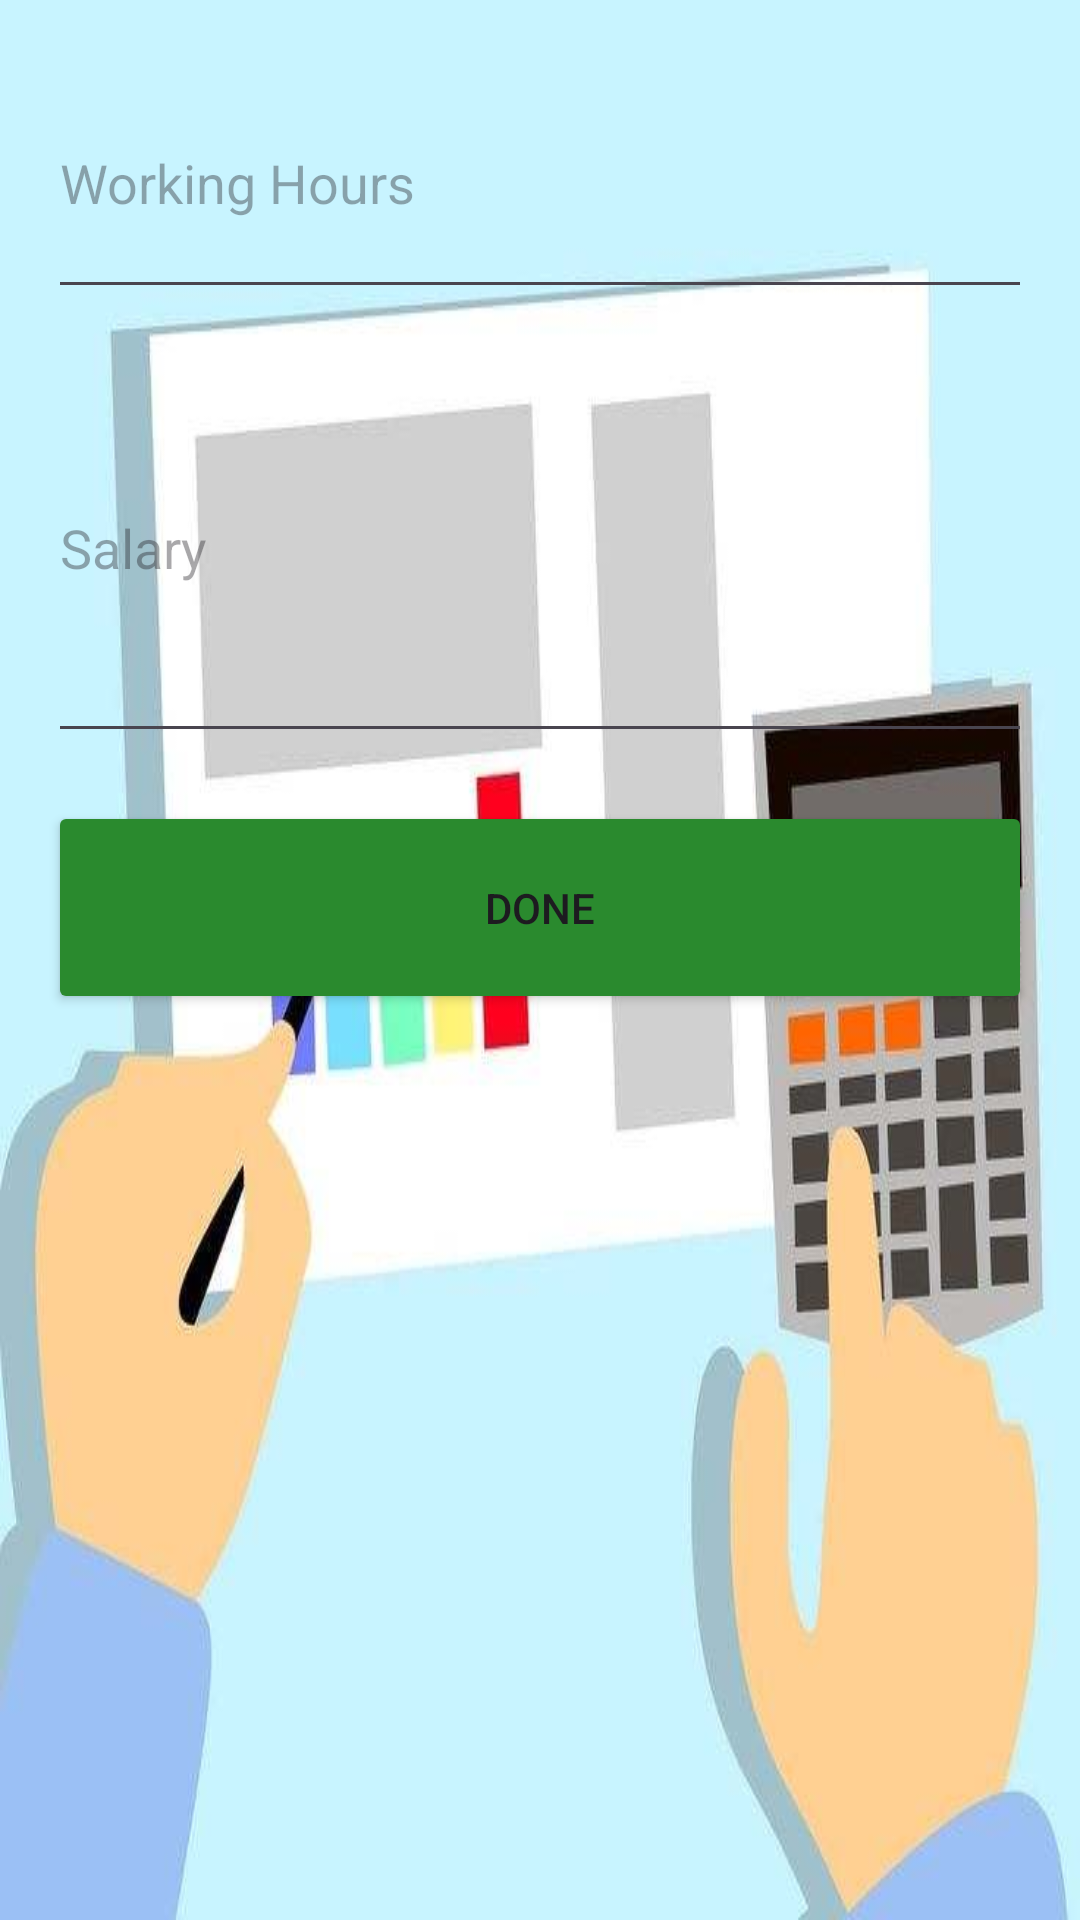

Android layout source for this screen:
<!-- AndroidManifest.xml: application theme Theme.PayrollApplicatioV1 -->
<!-- res/layout/activity_update_employee.xml -->
<?xml version="1.0" encoding="utf-8"?>
<LinearLayout xmlns:android="http://schemas.android.com/apk/res/android"
    android:layout_width="match_parent"
    android:layout_height="match_parent"
    android:orientation="vertical"
    android:padding="16dp"
    android:background="@drawable/backg5">

    <EditText
        android:id="@+id/etWorkingHours"
        android:layout_width="match_parent"
        android:layout_height="87dp"
        android:layout_marginBottom="8dp"
        android:hint="Working Hours"
        android:inputType="number" />

    <EditText
        android:id="@+id/etSalary"
        android:layout_width="match_parent"
        android:layout_height="140dp"
        android:layout_marginBottom="16dp"
        android:hint="Salary"
        android:inputType="numberDecimal" />

    <Button
        android:id="@+id/btnDone"
        android:backgroundTint="@color/green"
        android:layout_width="match_parent"
        android:layout_height="71dp"
        android:text="Done" />

</LinearLayout>
<!-- resources referenced by this layout -->
<resources>
  <color name="green">#2A8A2E</color>
  <!-- drawable backg5: jpg bitmap (drawable, 26333 bytes) -->
  <style name="Theme.PayrollApplicatioV1" parent="Base.Theme.PayrollApplicatioV1" />
  <style name="Base.Theme.PayrollApplicatioV1" parent="Theme.Material3.DayNight.NoActionBar">
          
          
      </style>
</resources>
